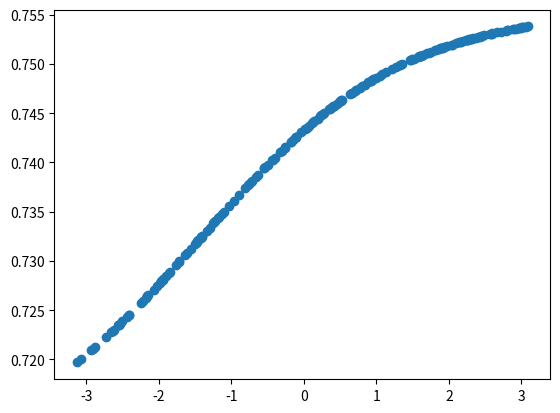

Generate this figure with matplotlib:
import math
import random
from matplotlib import pyplot as plt
import numpy as npy
PI = 3.14159265358979323846
LEARNINGRATE = 0.1

#class van een layer: bevat de weights,biases en nodeswaardes van een rij nodes en de gewichten die binnen komen(de input layer wordt appart gedef aangezien hier niks binnenkomt)
class layer:
    def __init__(self,weights,bias,incomingNodes,outgoingNodes,nodeValues):
        self.weights = weights
        self.bias = bias
        self.incomingNodes = incomingNodes
        self.outgoingNodes = outgoingNodes
        self.nodeValues = nodeValues

#activatie functie, werkt
def sigmoid(x):
    return  1/(1+npy.exp(-1*x))
def sigmoid_vector(arr):
    sigmoid_func = npy.vectorize(sigmoid)
    return sigmoid_func(arr)

#afgeleide activatiefunctie,werkt
def sigmoidDerivative(x):
    y = sigmoid(x)
    return y * (1 - y)


#forward propegation: berekent de waardes van de nodes in de volgende layer,werkt
def forwardPropLayer(incomingLayer,outgoingLayer):
    outgoingLayer.nodeValues = npy.dot(outgoingLayer.weights, incomingLayer.nodeValues) + outgoingLayer.bias
    if (outgoingLayer.outgoingNodes != 1):#bij de output line mag sigmoid niet toegepast worden, aangzien output als enigste 1 outgoing node heeft is dit een "goede" tijdelijke oplossing
            outgoingLayer.nodeValues = sigmoid_vector(outgoingLayer.nodeValues)
    return outgoingLayer


def forwardProp(network):#voert forward prop uit op een netwerk(lijst van lagen)
    
    for i in range(1,len(network)):
        network[i] = forwardPropLayer(network[i-1],network[i])
    return network


#bereken de costfunctie: voer forwardpropegation uit met de huidige weights & biases, bereken dan MSE,werkt
def cost(network,TrainingData):
    cost = 0
    for i in range(TrainingData.shape[0]):
        TrainingDataComponent = TrainingData[i]
        network[0].nodeValues = npy.array([[TrainingDataComponent[0]]])
        network = forwardProp(network)
        cost += (TrainingDataComponent[1]-network[-1].nodeValues[0][0])**2
    cost = cost/TrainingData.shape[0]
    return cost

#1ste versie gradient descent: voor elke laag in het netwerk: bereken gradient numeriek met def afgeleide (f(x+h)-f(x))/h)
def gradientDescent(trainingsdata,network):
    originalCost = cost(network,trainingsdata) 
    h = 0.001

    
    for i in range(1,len(network)):
        gradientWeights = npy.zeros((network[i].outgoingNodes, network[i].incomingNodes))
        gradientBias = npy.zeros((network[i].outgoingNodes, 1))

        
        for j in range(network[i].outgoingNodes):
            network[i].bias[j][0] += h #(x+h)
            Cost = cost(network,trainingsdata)#f(x+h) 
            gradientBias[j][0] = ((Cost-originalCost)/h) #voeg def afgeleide toe aan originalCost
            network[i].bias[j][0] -=h#trek h er terug vanaf zodat deze geen impact heeft op volgende berekeningen

        #bewerking is hier analoog aan bias maar dan in 2 dimensies
        for k in range(network[i].outgoingNodes):
            for l in range(network[i].incomingNodes):
                network[i].weights[k][l] +=h
                Cost = cost(network,trainingsdata)
                gradientWeights[k][l]=(Cost-originalCost)/h
                network[i].weights[k][l] -=h

                
    #print(gradientWeights)
    #print("grad BIAS")
    #print(gradientBias)

    #print("bias before")
    #print(network[i].bias)

    network[i].bias -= LEARNINGRATE * gradientBias
    network[i].weights -= LEARNINGRATE * gradientWeights
    #print("bias after")
    #print(network[i].bias)
    return network

#voor elk datapunt, forwardProp hiermee en voer dan gradientdescent uit
def Learn(network,trainingsdata):
    for k in range(10):
        print("learn routine "+str(k))
        network = gradientDescent(trainingsdata,network)

def main():
    size = 5 #de grootte van de laag in het midden
    trainingsize = 200

    x=npy.random.uniform(-1*PI,PI, trainingsize)
    trainingsdata = npy.column_stack((x,npy.sin(x)))
    print(trainingsdata)
    layersize = [1, size, size, size]
    network=[layer(0,0,0,1,[0])]
    for i in range(1,len(layersize)):# aantal layers
        randweights = npy.array([[random.random() for i in range(network[i-1].outgoingNodes)] for _ in range(layersize[i])])
        randbias = npy.array([[random.random()] for _ in range(layersize[i])])
        network.append(layer(randweights, randbias, network[i-1].outgoingNodes, layersize[i], npy.zeros((1,layersize[i]))))
    
    Learn(network,trainingsdata)
    print("netwerk getraind")

    xvals = npy.random.uniform(-1*PI,PI, trainingsize)
    yvals = []
    #hier gebruiken we het netwerk om functiewaardes te benaderen: y = netwerk(x)
    for i in range(trainingsize):
        #print(i)
        network[0].nodeValues = npy.array([[xvals[i]]])
        y = round(forwardProp(network)[-1].nodeValues[0][0],5)
        yvals.append(y)
    #print(xvals)
    #print(yvals)
    plt.scatter(xvals,yvals)
    plt.show()

if __name__ =="__main__":
    main()
